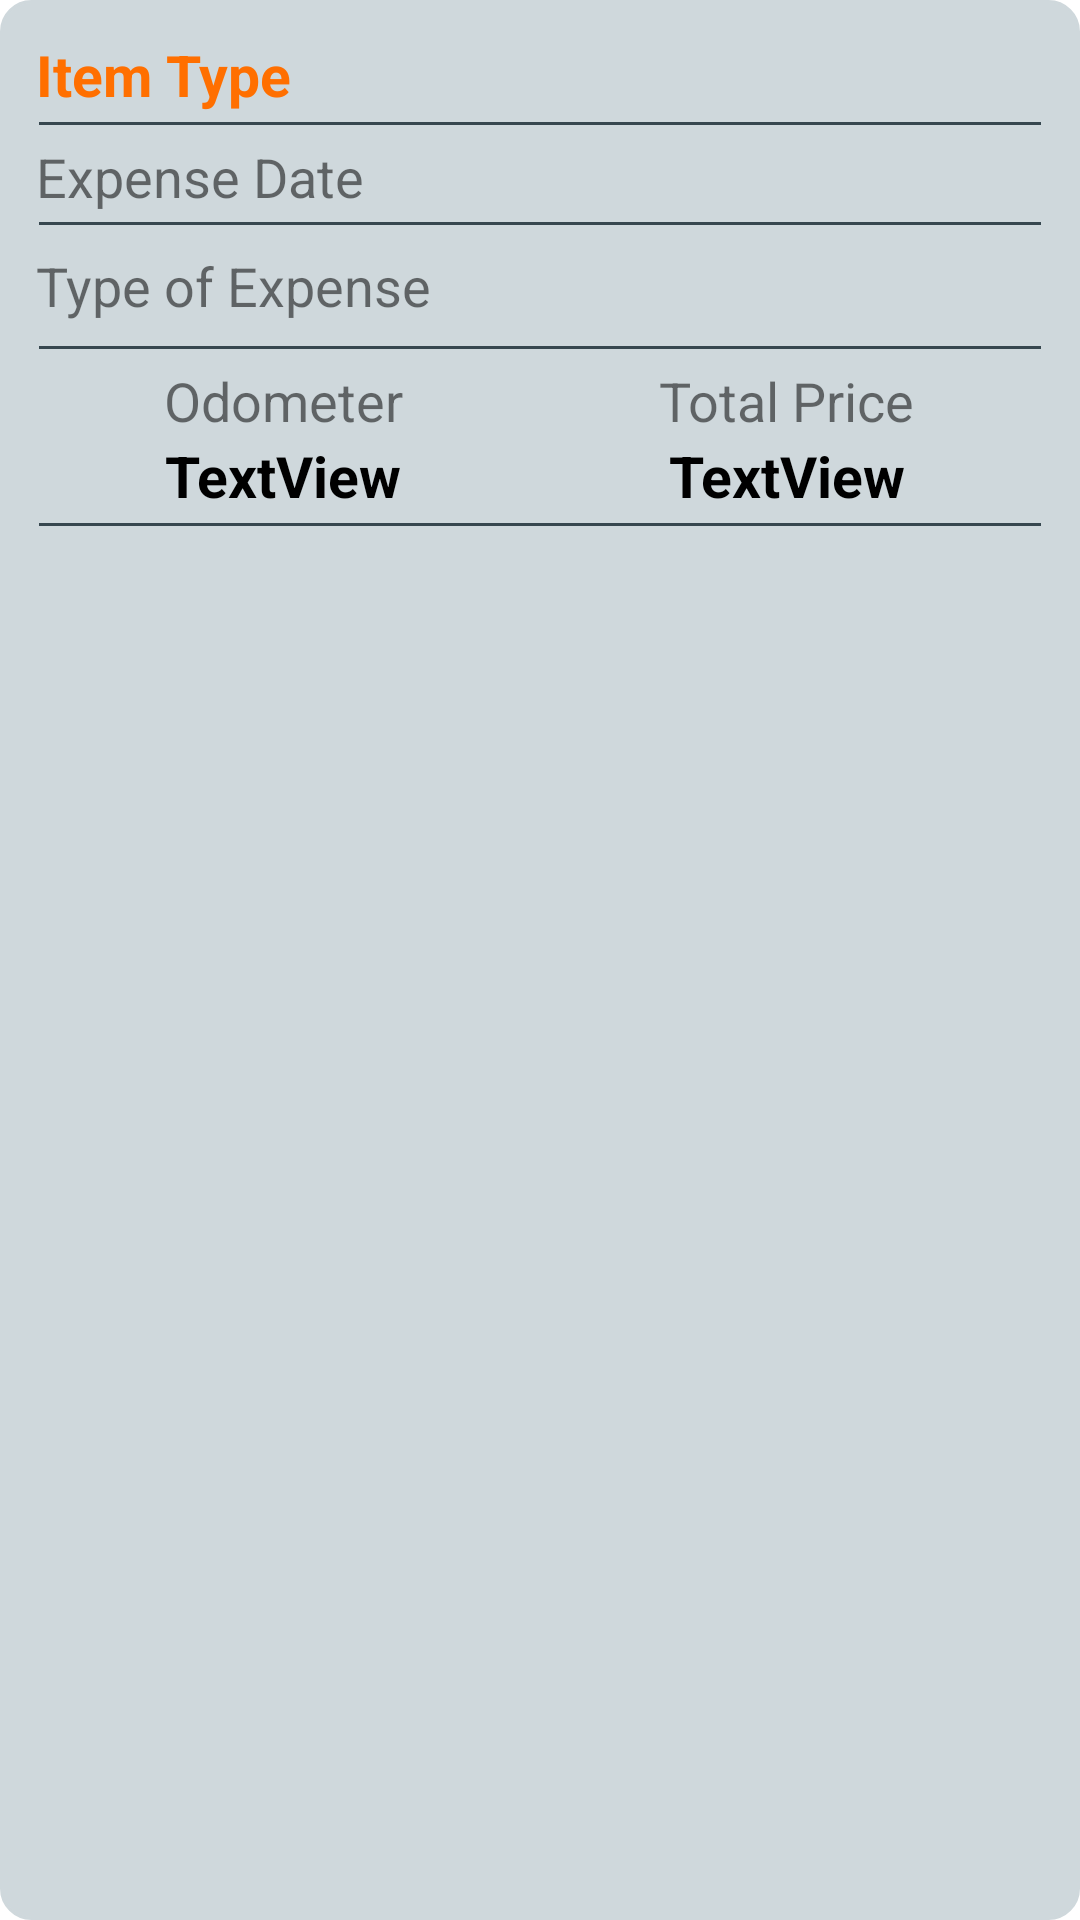

Reconstruct the res/layout file that produces this screen, plus the resources it refers to.
<!-- AndroidManifest.xml: application theme Theme.MyVehicleApp -->
<!-- res/layout/recycler_expense_item.xml -->
<?xml version="1.0" encoding="utf-8"?>
<LinearLayout xmlns:android="http://schemas.android.com/apk/res/android"
    xmlns:app="http://schemas.android.com/apk/res-auto"
    xmlns:tools="http://schemas.android.com/tools"
    android:layout_width="match_parent"
    android:layout_height="wrap_content"
    android:layout_marginVertical="2dp"
    android:background="@drawable/rounded_corner"
    android:backgroundTint="@color/blue_grey_100"
    android:orientation="vertical"
    android:layout_margin="2dp"
    android:elevation="5dp"
    android:padding="12dp">

    <LinearLayout
        android:id="@+id/revealExpense"
        android:layout_width="match_parent"
        android:layout_height="wrap_content"
        android:gravity="start"
        android:orientation="vertical">

        <TextView
            android:id="@+id/expenseRecyclerTypeTitleTVItem"
            android:layout_width="match_parent"
            android:layout_height="wrap_content"
            android:textStyle="bold"
            android:textColor="@color/amber_900"
            android:text="@string/item_type"
            android:textSize="19sp" />
    </LinearLayout>

    <View
        android:layout_width="match_parent"
        android:layout_height="1dp"
        android:background="@color/blue_grey_800"
        android:layout_marginTop="3dp"
        android:layout_marginBottom="3dp"
        android:layout_marginRight="1dp"
        android:layout_marginLeft="1dp"/>

    <LinearLayout
        android:layout_width="match_parent"
        android:layout_height="wrap_content"
        android:baselineAligned="false"
        android:gravity="center"
        android:layout_marginTop="2dp"
        android:orientation="horizontal">

        <LinearLayout
            android:layout_width="0dp"
            android:layout_height="match_parent"
            android:layout_weight="1"
            android:gravity="start"
            android:orientation="vertical">

            <TextView
                android:id="@+id/expenseDateTVItem"
                android:layout_width="wrap_content"
                android:layout_height="wrap_content"
                android:textSize="18sp"
                android:text="@string/expense_date" />

            <View
                android:layout_width="match_parent"
                android:layout_height="1dp"
                android:background="@color/blue_grey_800"
                android:layout_marginTop="3dp"
                android:layout_marginBottom="3dp"
                android:layout_marginRight="1dp"
                android:layout_marginLeft="1dp"/>

            <TextView
                android:id="@+id/expenseTypeOfExpenseTVItem"
                android:layout_width="wrap_content"
                android:layout_height="wrap_content"
                android:layout_marginTop="5dp"
                android:layout_marginBottom="5dp"
                android:textSize="18sp"
                android:text="@string/type_of_expense" />

        </LinearLayout>
    </LinearLayout>

    <View
        android:layout_width="match_parent"
        android:layout_height="1dp"
        android:background="@color/blue_grey_800"
        android:layout_marginTop="3dp"
        android:layout_marginBottom="3dp"
        android:layout_marginRight="1dp"
        android:layout_marginLeft="1dp"/>

    <LinearLayout
        android:id="@+id/expanded_expense_menu"
        android:layout_width="match_parent"
        android:layout_height="wrap_content"
        android:baselineAligned="false"
        android:gravity="center"
        android:orientation="vertical">

        <LinearLayout
            android:layout_width="match_parent"
            android:layout_height="wrap_content"
            android:layout_marginTop="2dp"
            android:baselineAligned="false"
            android:gravity="center"
            android:orientation="horizontal"
            android:weightSum="2">

            <LinearLayout
                android:layout_width="wrap_content"
                android:layout_height="match_parent"
                android:layout_weight="1"
                android:gravity="center"
                android:orientation="vertical">

                <TextView
                    android:id="@+id/odometerCounterTitleTV"
                    android:layout_width="wrap_content"
                    android:layout_height="wrap_content"
                    android:text="@string/odometer"
                    android:textSize="18sp" />

                <TextView
                    android:id="@+id/expenseOdometerCounterTVItem"
                    android:layout_width="wrap_content"
                    android:layout_height="wrap_content"
                    android:text="TextView"
                    android:textColor="@color/black"
                    android:textSize="19sp"
                    android:textStyle="bold" />

            </LinearLayout>

            <LinearLayout
                android:layout_width="wrap_content"
                android:layout_height="match_parent"
                android:layout_weight="1"
                android:gravity="center"
                android:orientation="vertical">

                <TextView
                    android:id="@+id/expenseTotalPriceTitleTV"
                    android:layout_width="wrap_content"
                    android:layout_height="wrap_content"
                    android:text="@string/total_price"
                    android:textSize="18sp" />

                <TextView
                    android:id="@+id/expenseTotalPriceTVItem"
                    android:layout_width="wrap_content"
                    android:layout_height="wrap_content"
                    android:text="TextView"
                    android:textColor="@color/black"
                    android:textSize="19sp"
                    android:textStyle="bold" />

            </LinearLayout>

        </LinearLayout>

        <View
            android:layout_width="match_parent"
            android:layout_height="1dp"
            android:background="@color/blue_grey_800"
            android:layout_marginTop="3dp"
            android:layout_marginBottom="3dp"
            android:layout_marginRight="1dp"
            android:layout_marginLeft="1dp"/>

        <LinearLayout
            android:layout_width="wrap_content"
            android:layout_height="wrap_content"
            android:layout_margin="5dp"
            android:layout_gravity="end"
            android:orientation="horizontal">

            <ImageView
                android:id="@+id/expense_delete_btn"
                android:layout_width="wrap_content"
                android:layout_height="wrap_content"
                android:layout_marginEnd="10dp"
                app:srcCompat="@drawable/ic_delete"
                app:tint="@color/blue_A200"
                tools:ignore="ContentDescription" />

            <ImageView
                android:id="@+id/expense_edit_btn"
                android:layout_width="wrap_content"
                android:layout_height="wrap_content"
                android:layout_marginEnd="10dp"
                app:srcCompat="@drawable/ic_edit"
                app:tint="@color/amber_900"
                tools:ignore="ContentDescription" />
            </LinearLayout>

    </LinearLayout>

</LinearLayout>
<!-- resources referenced by this layout -->
<resources>
  <color name="amber_900">#FF6F00</color>
  <color name="black">#FF000000</color>
  <color name="blue_A200">#448AFF</color>
  <color name="blue_grey_100">#CFD8DC</color>
  <color name="blue_grey_800">#37474F</color>
  <!-- drawable rounded_corner (drawable) -->
  <?xml version="1.0" encoding="utf-8"?>
  <shape xmlns:android="http://schemas.android.com/apk/res/android"
      android:shape="rectangle">
      <corners android:radius="10dp"/>
      <stroke android:width="1dp" android:color="@color/amber_900"/>
  
  </shape>
  <string name="expense_date">Expense Date</string>
  <string name="item_type">Item Type</string>
  <string name="odometer">Odometer</string>
  <string name="total_price">Total Price</string>
  <string name="type_of_expense">Type of Expense</string>
  <style name="Theme.MyVehicleApp" parent="Theme.MaterialComponents.Light.NoActionBar">
          
          <item name="colorPrimary">@color/my_primary</item>
          <item name="colorPrimaryVariant">@color/my_primary</item>
          <item name="colorOnPrimary">@color/white</item>
          
          <item name="colorSecondary">@color/teal_200</item>
          <item name="colorSecondaryVariant">@color/teal_700</item>
          <item name="colorOnSecondary">@color/black</item>
          
          <item name="android:statusBarColor">?attr/colorPrimaryVariant</item>
          
      </style>
  <color name="my_primary">#FF24D3FE</color>
  <color name="white">#FFFFFFFF</color>
  <color name="teal_200">#80CBC4</color>
  <color name="teal_700">#00796B</color>
</resources>
